Run: headless pygame with SDL's dummy video driver; simulated clock (each Clock.tick advances the game by its frame time, no real sleeping); random seed 0; keys injected as events and as key.get_pressed() state; no mouse input.
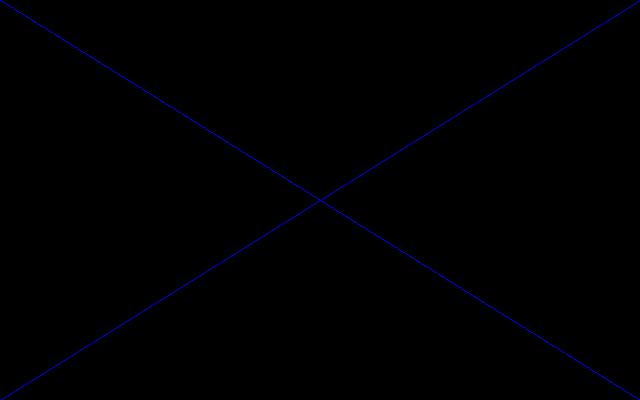
Frame 1 of 4 · flips 1–60 · no input
Frame 2 of 4 · flips 61–180 · tapped SPACE, RETURN · held RIGHT (→), D · screen unchanged from frame 1, image omitted
Frame 3 of 4 · flips 181–300 · held DOWN (↓), S · screen unchanged from frame 2, image omitted
Frame 4 of 4 · flips 301–420 · held LEFT (←), A, UP (↑), W · screen unchanged from frame 3, image omitted

The pygame program that drew these frames:

#! /usr/bin/env python
"""
Excercise 11:
Use variables for width and height
"""

import pygame


width = int(640)
height = int(400)

screen = pygame.display.set_mode((width, height))
running = 1

while running:
	event = pygame.event.poll()
	if event.type == pygame.QUIT:
		running = 0
	
	screen.fill((0, 0, 0))
	pygame.draw.line(screen, (0, 0, 255), (0, 0), (width, height))
	pygame.draw.aaline(screen, (0, 0, 255), (width, 0), (0, height))
	pygame.display.flip()
